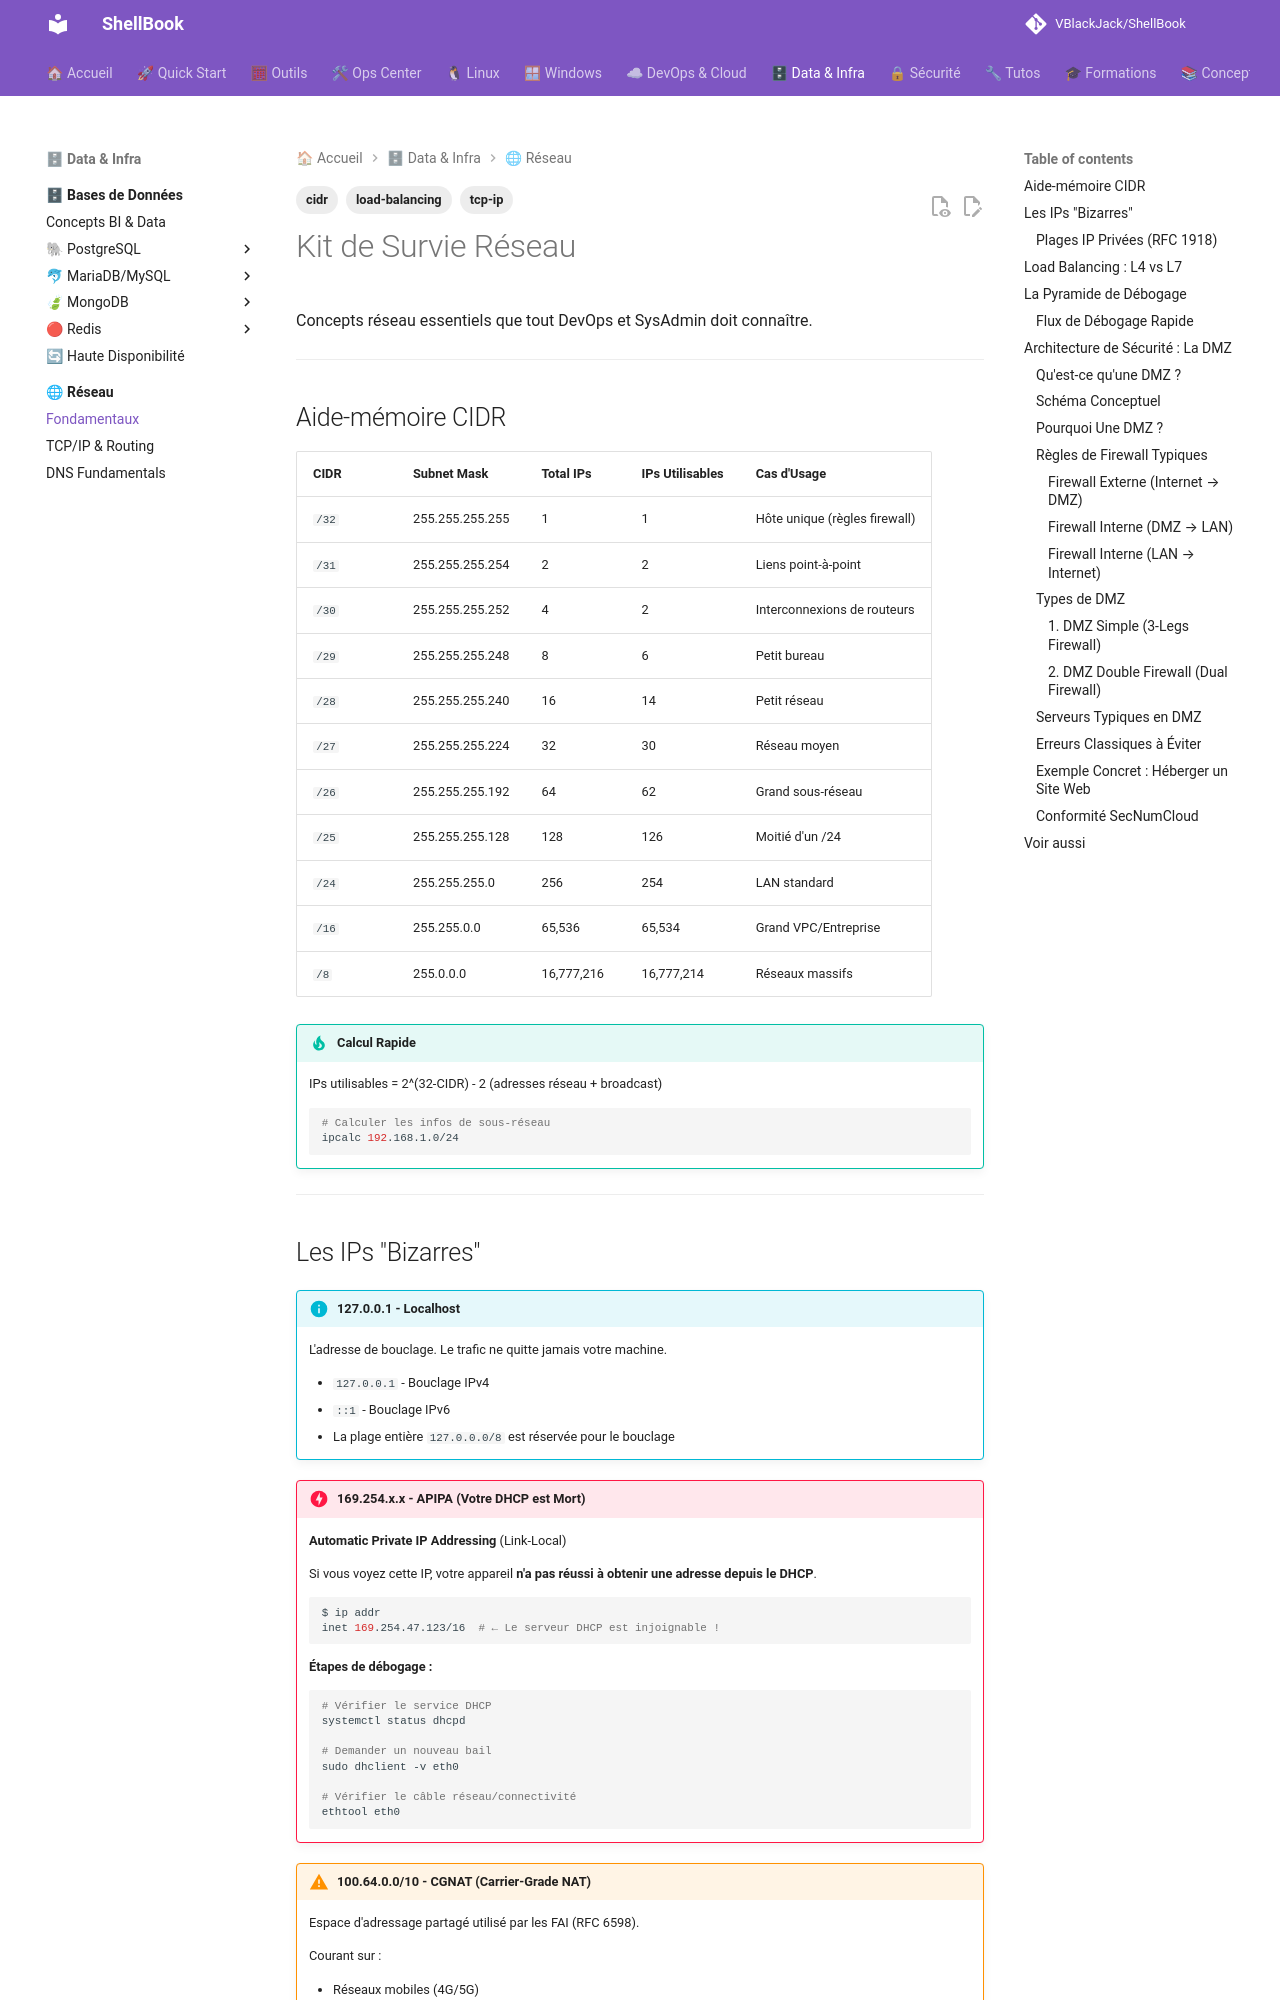

repository: VBlackJack/ShellBook · page: network/fundamentals/index.html · generator: mkdocs

---
tags:
  - cidr
  - tcp-ip
  - load-balancing
---

# Kit de Survie Réseau

Concepts réseau essentiels que tout DevOps et SysAdmin doit connaître.

---

## Aide-mémoire CIDR

| CIDR | Subnet Mask | Total IPs | IPs Utilisables | Cas d'Usage |
|------|-------------|-----------|------------|----------|
| `/32` | 255.255.255.255 | 1 | 1 | Hôte unique (règles firewall) |
| `/31` | 255.255.255.254 | 2 | 2 | Liens point-à-point |
| `/30` | 255.255.255.252 | 4 | 2 | Interconnexions de routeurs |
| `/29` | 255.255.255.248 | 8 | 6 | Petit bureau |
| `/28` | 255.255.255.240 | 16 | 14 | Petit réseau |
| `/27` | 255.255.255.224 | 32 | 30 | Réseau moyen |
| `/26` | 255.255.255.192 | 64 | 62 | Grand sous-réseau |
| `/25` | 255.255.255.128 | 128 | 126 | Moitié d'un /24 |
| `/24` | 255.255.255.0 | 256 | 254 | LAN standard |
| `/16` | 255.255.0.0 | 65,536 | 65,534 | Grand VPC/Entreprise |
| `/8` | 255.0.0.0 | 16,777,216 | 16,777,214 | Réseaux massifs |

!!! tip "Calcul Rapide"
    IPs utilisables = 2^(32-CIDR) - 2 (adresses réseau + broadcast)

    ```bash
    # Calculer les infos de sous-réseau
    ipcalc 192.168.1.0/24
    ```

---

## Les IPs "Bizarres"

!!! info "127.0.0.1 - Localhost"
    L'adresse de bouclage. Le trafic ne quitte jamais votre machine.

    - `127.0.0.1` - Bouclage IPv4
    - `::1` - Bouclage IPv6
    - La plage entière `127.0.0.0/8` est réservée pour le bouclage

!!! danger "169.254.x.x - APIPA (Votre DHCP est Mort)"
    **Automatic Private IP Addressing** (Link-Local)

    Si vous voyez cette IP, votre appareil **n'a pas réussi à obtenir une adresse depuis le DHCP**.

    ```bash
    $ ip addr
    inet 169.254.47.123/16  # ← Le serveur DHCP est injoignable !
    ```

    **Étapes de débogage :**
    ```bash
    # Vérifier le service DHCP
    systemctl status dhcpd

    # Demander un nouveau bail
    sudo dhclient -v eth0

    # Vérifier le câble réseau/connectivité
    ethtool eth0
    ```

!!! warning "100.64.0.0/10 - CGNAT (Carrier-Grade NAT)"
    Espace d'adressage partagé utilisé par les FAI (RFC 6598).

    Courant sur :

    - Réseaux mobiles (4G/5G)
    - Certains FAI résidentiels
    - Fournisseurs cloud (interne)

    **Implication :** Vous êtes derrière un double NAT. Le port forwarding ne fonctionnera pas.

### Plages IP Privées (RFC 1918)

| Plage | CIDR | Usage Typique |
|-------|------|-------------|
| 10.0.0.0 - 10.255.255.255 | 10.0.0.0/8 | Grandes entreprises, VPCs AWS |
| 172.16.0.0 - 172.31.255.255 | 172.16.0.0/12 | Réseaux moyens, Docker par défaut |
| 192.168.0.0 - 192.168.255.255 | 192.168.0.0/16 | LANs domestiques/petits bureaux |

---
